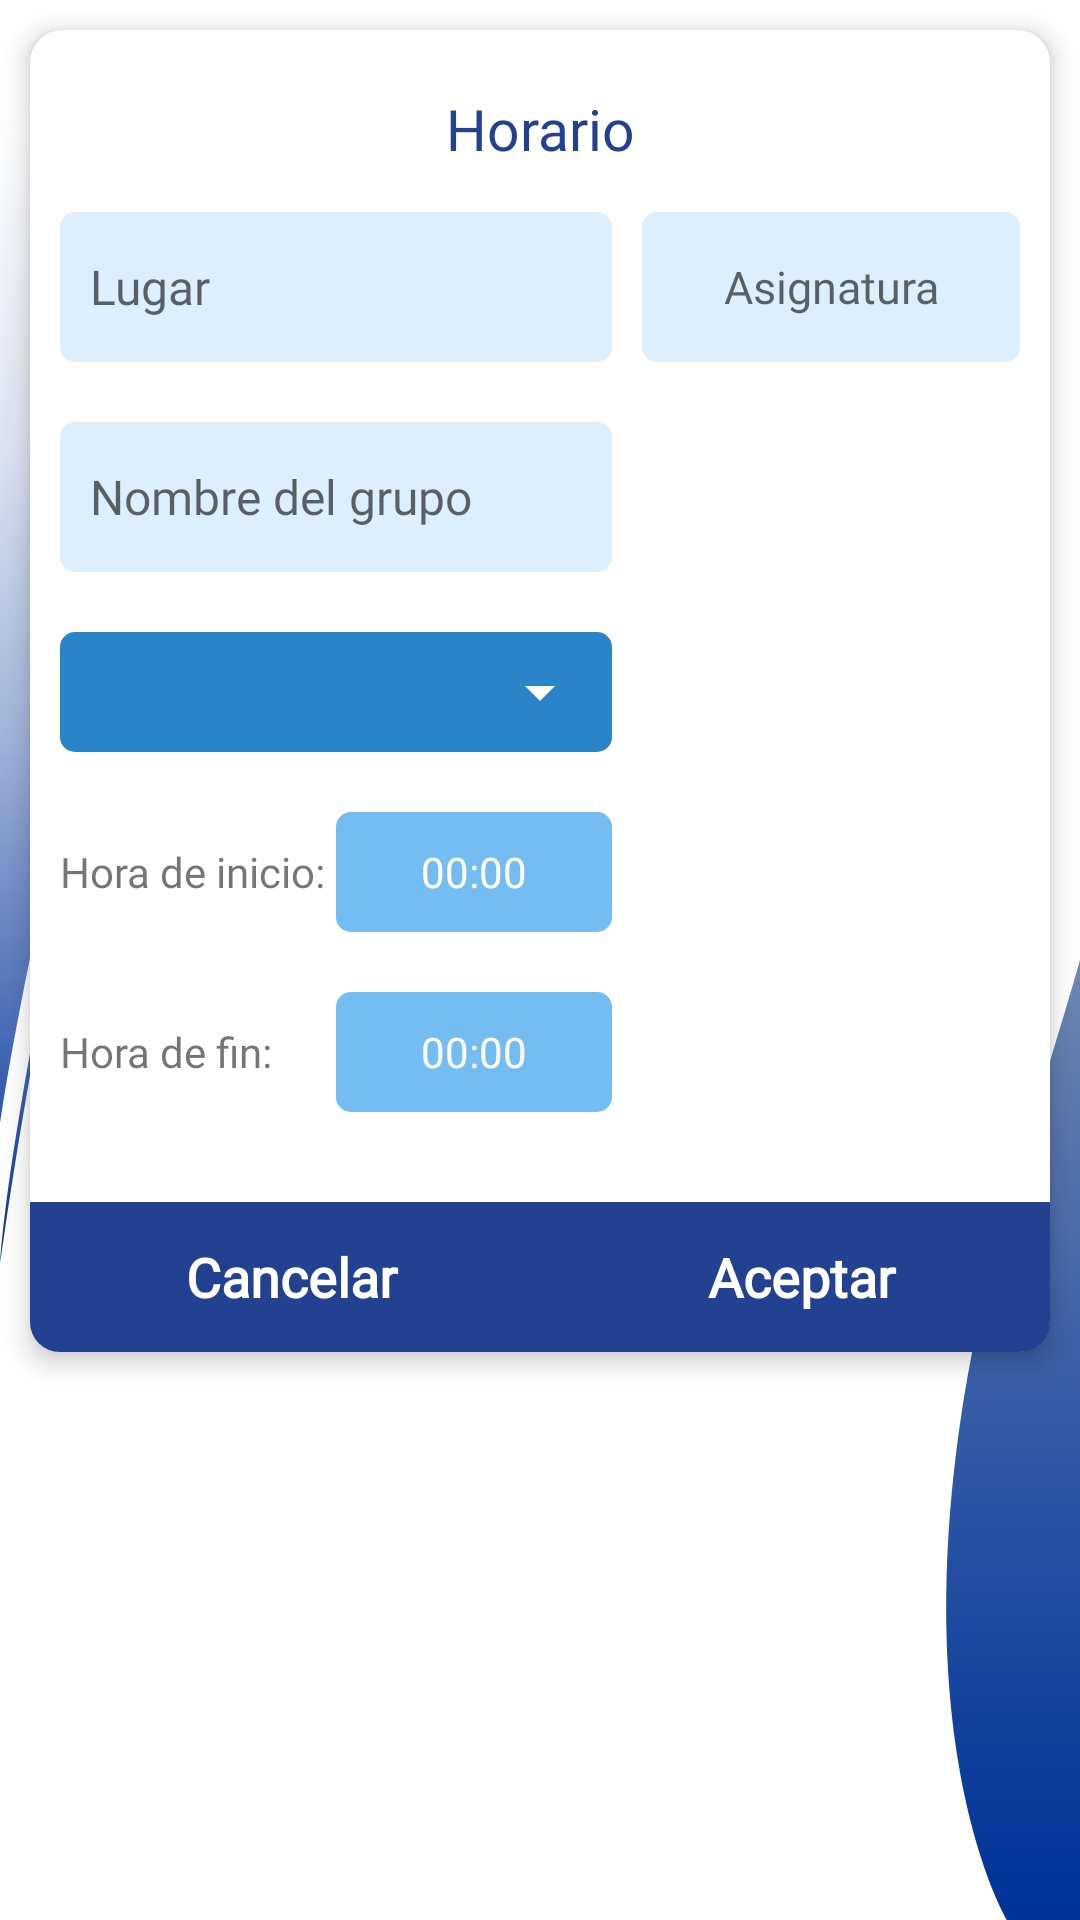

Here is an Android app screen rendered from its layout file. Give the layout XML and the strings, colors and styles it references.
<!-- AndroidManifest.xml: application theme Theme.AsistenteDeProfesores -->
<!-- res/layout/dialog_horario.xml -->
<?xml version="1.0" encoding="utf-8"?>
<LinearLayout xmlns:android="http://schemas.android.com/apk/res/android"
    android:layout_width="match_parent"
    android:layout_height="wrap_content"
    xmlns:tools="http://schemas.android.com/tools"
    android:orientation="vertical"
    android:layout_gravity="center"
    android:background="@drawable/dialog_inset_bg">
    <LinearLayout
        android:layout_width="match_parent"
        android:layout_height="wrap_content"
        android:layout_margin="10dp"
        android:elevation="5dp"
        android:background="@drawable/round_corner_blank"
        android:orientation="vertical">
        <TextView
            android:text="@string/horario"
            android:gravity="center"
            android:fontFamily="@font/biotif_bold"
            android:textColor="@color/primero"
            android:textSize="19sp"
            android:layout_marginTop="20dp"
            android:layout_marginBottom="5dp"
            android:layout_width="match_parent"
            android:layout_height="wrap_content"/>
        <LinearLayout
            android:layout_weight="1"
            android:layout_width="match_parent"
            android:layout_height="0dp"
            android:orientation="horizontal">
            <LinearLayout
                android:layout_weight="3"
                android:layout_width="0dp"
                android:layout_height="wrap_content"
                android:orientation="vertical">
                <LinearLayout
                    android:padding="10dp"
                    android:layout_width="match_parent"
                    android:layout_height="70dp"
                    android:orientation="horizontal">
                    <EditText
                        android:id="@+id/horario_lugar"
                        android:textCursorDrawable="@drawable/cursor_drawable"
                        android:singleLine="true"
                        android:layout_gravity="center_vertical"
                        android:background="@drawable/edit_text_bg"
                        android:gravity="center_vertical"
                        android:textSize="16sp"
                        android:paddingStart="10dp"
                        android:paddingEnd="10dp"
                        android:hint="@string/lugar"
                        android:layout_width="match_parent"
                        android:layout_height="match_parent"
                        android:importantForAutofill="no"
                        android:fontFamily="@font/biotif_regular"
                        android:inputType="text" />
                </LinearLayout>
                <LinearLayout
                    android:padding="10dp"
                    android:layout_width="match_parent"
                    android:layout_height="70dp"
                    android:orientation="horizontal">
                    <EditText
                        android:id="@+id/grupo"
                        android:fontFamily="@font/biotif_regular"
                        android:textCursorDrawable="@drawable/cursor_drawable"
                        android:singleLine="true"
                        android:textSize="16sp"
                        android:background="@drawable/edit_text_bg"
                        android:paddingStart="10dp"
                        android:paddingEnd="10dp"
                        android:layout_gravity="center_vertical"
                        android:gravity="center_vertical"
                        android:hint="@string/group_name"
                        android:layout_width="match_parent"
                        android:layout_height="match_parent"
                        android:importantForAutofill="no"
                        android:inputType="text" />
                </LinearLayout>
                <LinearLayout
                    android:padding="10dp"
                    android:layout_width="match_parent"
                    android:layout_height="60dp"
                    android:orientation="horizontal">

                    <FrameLayout

                        android:layout_width="match_parent"
                        android:layout_height="match_parent"
                        android:backgroundTint="@color/segundo"
                        android:background="@drawable/fecha_bg">
                        <Spinner
                            android:id="@+id/horario_spinner"
                            android:backgroundTint="@color/tercero"
                            tools:listitem="@layout/spinner_item"
                            android:layout_width="match_parent"
                            android:layout_height="match_parent"
                            android:dropDownWidth="match_parent"
                            android:dropDownSelector="@color/tercero"
                            android:spinnerMode="dropdown"/>
                    </FrameLayout>
                </LinearLayout>
                <LinearLayout
                    android:layout_width="match_parent"
                    android:layout_height="60dp"
                    android:orientation="horizontal"
                    android:padding="5dp">
                    <TextView
                        android:layout_weight="1"
                        android:layout_marginVertical="5dp"
                        android:fontFamily="@font/biotif_regular"
                        android:layout_marginStart="5dp"
                        android:layout_width="0dp"
                        android:layout_height="match_parent"
                        android:layout_gravity="center_vertical"
                        android:gravity="center_vertical"
                        android:text="@string/hora_inicio"/>
                    <TextView
                        android:layout_weight="1"
                        android:id="@+id/horario_time_start"
                        android:gravity="center"
                        android:text="@string/_00_00"
                        android:layout_marginVertical="5dp"
                        android:layout_marginEnd="5dp"
                        android:textColor="@color/tercero"
                        android:layout_width="0dp"
                        android:background="@drawable/fecha_bg"
                        android:layout_height="match_parent"/>
                </LinearLayout>
                <LinearLayout
                    android:layout_width="match_parent"
                    android:layout_height="60dp"
                    android:orientation="horizontal"
                    android:padding="5dp">
                    <TextView
                        android:layout_weight="1"
                        android:layout_marginVertical="5dp"
                        android:fontFamily="@font/biotif_regular"
                        android:layout_marginStart="5dp"
                        android:layout_width="0dp"
                        android:layout_height="match_parent"
                        android:layout_gravity="center_vertical"
                        android:gravity="center_vertical"
                        android:text="@string/hora_fin"/>
                    <TextView
                        android:background="@drawable/fecha_bg"
                        android:layout_marginEnd="5dp"
                        android:id="@+id/horario_time_end"
                        android:layout_marginVertical="5dp"
                        android:textColor="@color/tercero"
                        android:layout_weight="1"
                        android:gravity="center"
                        android:text="@string/_00_00"
                        android:layout_width="0dp"
                        android:layout_height="match_parent"/>
                </LinearLayout>
            </LinearLayout>
            <LinearLayout
                android:layout_weight="2"
                android:orientation="vertical"
                android:layout_width="0dp"
                android:layout_height="match_parent">
                <EditText
                    android:id="@+id/horario_asignatura"
                    android:fontFamily="@font/biotif_regular"
                    android:textCursorDrawable="@drawable/cursor_drawable"
                    android:textSize="15sp"
                    android:background="@drawable/edit_text_bg"
                    android:paddingStart="10dp"
                    android:layout_marginTop="10dp"
                    android:paddingEnd="10dp"
                    android:singleLine="true"
                    android:layout_width="match_parent"
                    android:layout_height="50dp"
                    android:layout_marginEnd="10dp"
                    android:hint="@string/asignatura"
                    android:gravity="center"
                    android:importantForAutofill="no"
                    android:inputType="text" />
                <ImageView
                    android:id="@+id/color_area"
                    android:layout_marginTop="20dp"
                    android:layout_marginBottom="10dp"
                    android:layout_marginEnd="10dp"
                    android:background="@drawable/horario_color_chooser_bg"
                    android:layout_width="match_parent"
                    android:layout_height="match_parent"
                    android:contentDescription="@string/asignatura" />

            </LinearLayout>
        </LinearLayout>
        <LinearLayout
            android:layout_marginTop="20dp"
            android:layout_width="match_parent"
            android:layout_height="wrap_content"
            android:orientation="horizontal">
            <TextView
                android:id="@+id/cancel_button"
                android:fontFamily="@font/biotif_bold"
                android:layout_weight="1"
                android:background="@drawable/round_corner_button_left"
                android:gravity="center"
                android:textSize="18sp"
                android:textColor="@color/tercero"
                android:textStyle="bold"
                android:paddingStart="10dp"
                android:paddingEnd="10dp"
                android:layout_width="wrap_content"
                android:layout_height="50dp"
                android:text="@string/cancel"/>
            <TextView
                android:id="@+id/ok_button"
                android:fontFamily="@font/biotif_bold"
                android:layout_weight="1"
                android:background="@drawable/round_corner_button_right"
                android:gravity="center"
                android:textSize="18sp"
                android:textColor="@color/tercero"
                android:textStyle="bold"
                android:paddingStart="10dp"
                android:paddingEnd="10dp"
                android:layout_width="wrap_content"
                android:layout_height="50dp"
                android:text="@string/aceptar"/>
        </LinearLayout>

    </LinearLayout>
</LinearLayout>
<!-- res/layout/spinner_item.xml (included above) -->
<CheckedTextView xmlns:android="http://schemas.android.com/apk/res/android"
    xmlns:tools="http://schemas.android.com/tools"
    android:id="@android:id/text1"
    style="?android:attr/spinnerDropDownItemStyle"
    tools:text="asd"
    android:fontFamily="@font/biotif_regular"
    android:textColor="@color/tercero"
    android:singleLine="true"
    android:layout_width="match_parent"
    android:layout_height="wrap_content"
    android:ellipsize="marquee" />
<!-- resources referenced by this layout -->
<resources>
  <color name="primero">#234191</color>
  <color name="segundo">#2985C7</color>
  <color name="tercero">#ffffff</color>
  <!-- drawable cursor_drawable (drawable) -->
  <?xml version="1.0" encoding="utf-8"?>
  <shape xmlns:android="http://schemas.android.com/apk/res/android"
      android:shape="rectangle">
      <size android:width="2dp"/>
      <solid android:color="@color/black"/>
  </shape>
  <!-- drawable edit_text_bg (drawable) -->
  <?xml version="1.0" encoding="utf-8"?>
  <selector xmlns:android="http://schemas.android.com/apk/res/android">
      <item android:state_focused="true">
          <shape
              android:shape="rectangle">
              <corners android:radius="5dp"/>
              <stroke android:color="@color/segundo" android:width="1dp"/>
              <solid android:color="@color/decimo"/>
          </shape>
      </item>
      <item android:state_focused="false">
          <shape
              android:shape="rectangle">
              <corners android:radius="5dp"/>
              <solid android:color="@color/decimo"/>
          </shape>
      </item>
  </selector>
  <!-- drawable fecha_bg (drawable) -->
  <?xml version="1.0" encoding="utf-8"?>
  <ripple
      android:color="@color/tercero"
      xmlns:android="http://schemas.android.com/apk/res/android">
      <item>
          <shape android:shape="rectangle" >
              <corners android:radius="5dp"/>
              <solid android:color="@color/octavo"/>
          </shape>
      </item>
  </ripple>
  <!-- drawable round_corner_blank (drawable) -->
  <?xml version="1.0" encoding="utf-8"?>
  <shape
      xmlns:android="http://schemas.android.com/apk/res/android">
      <corners android:radius="11dp"/>
      <solid android:color="#FFFFFF"/>
  </shape>
  <!-- drawable round_corner_button_left (drawable) -->
  <?xml version="1.0" encoding="utf-8"?>
  <ripple
      android:color="@color/soft_gray"
      xmlns:android="http://schemas.android.com/apk/res/android">
      <item>
          <shape android:shape="rectangle">
              <solid android:color="@color/primero"/>
              <corners android:bottomLeftRadius="10dp"/>
          </shape>
      </item>
  </ripple>
  <!-- drawable round_corner_button_right (drawable) -->
  <?xml version="1.0" encoding="utf-8"?>
  <ripple
      android:color="@color/soft_gray"
      xmlns:android="http://schemas.android.com/apk/res/android">
      <item>
          <shape android:shape="rectangle">
              <solid android:color="@color/primero"/>
              <corners android:bottomRightRadius="10dp"/>
          </shape>
      </item>
  </ripple>
  <string name="_00_00">00:00</string>
  <string name="aceptar">Aceptar</string>
  <string name="asignatura">Asignatura</string>
  <string name="cancel">Cancelar</string>
  <string name="group_name">Nombre del grupo</string>
  <string name="hora_fin">Hora de fin:</string>
  <string name="hora_inicio">Hora de inicio:</string>
  <string name="horario">Horario</string>
  <string name="lugar">Lugar</string>
  <color name="black">#FF000000</color>
  <color name="decimo">#3660B3EF</color>
  <color name="octavo">#73BDF3</color>
  <color name="soft_gray">#BABABA</color>
  <color name="cuarto">#F0F1F1</color>
  <color name="quinto">#304758</color>
  <color name="sexto">#ffffff</color>
  <!-- drawable splash_background (drawable) -->
  <?xml version="1.0" encoding="utf-8"?>
  <layer-list xmlns:android="http://schemas.android.com/apk/res/android">
      <item android:drawable="@color/white"/>
      <item android:drawable="@drawable/splash_bg"/>
      <item  android:drawable="@drawable/ic_logo" android:gravity="center" android:width="100dp" android:height="80.39501dp"/>
  </layer-list>
  <color name="listDivider">#5A6DA6</color>
  <color name="white">#FFFFFFFF</color>
</resources>
